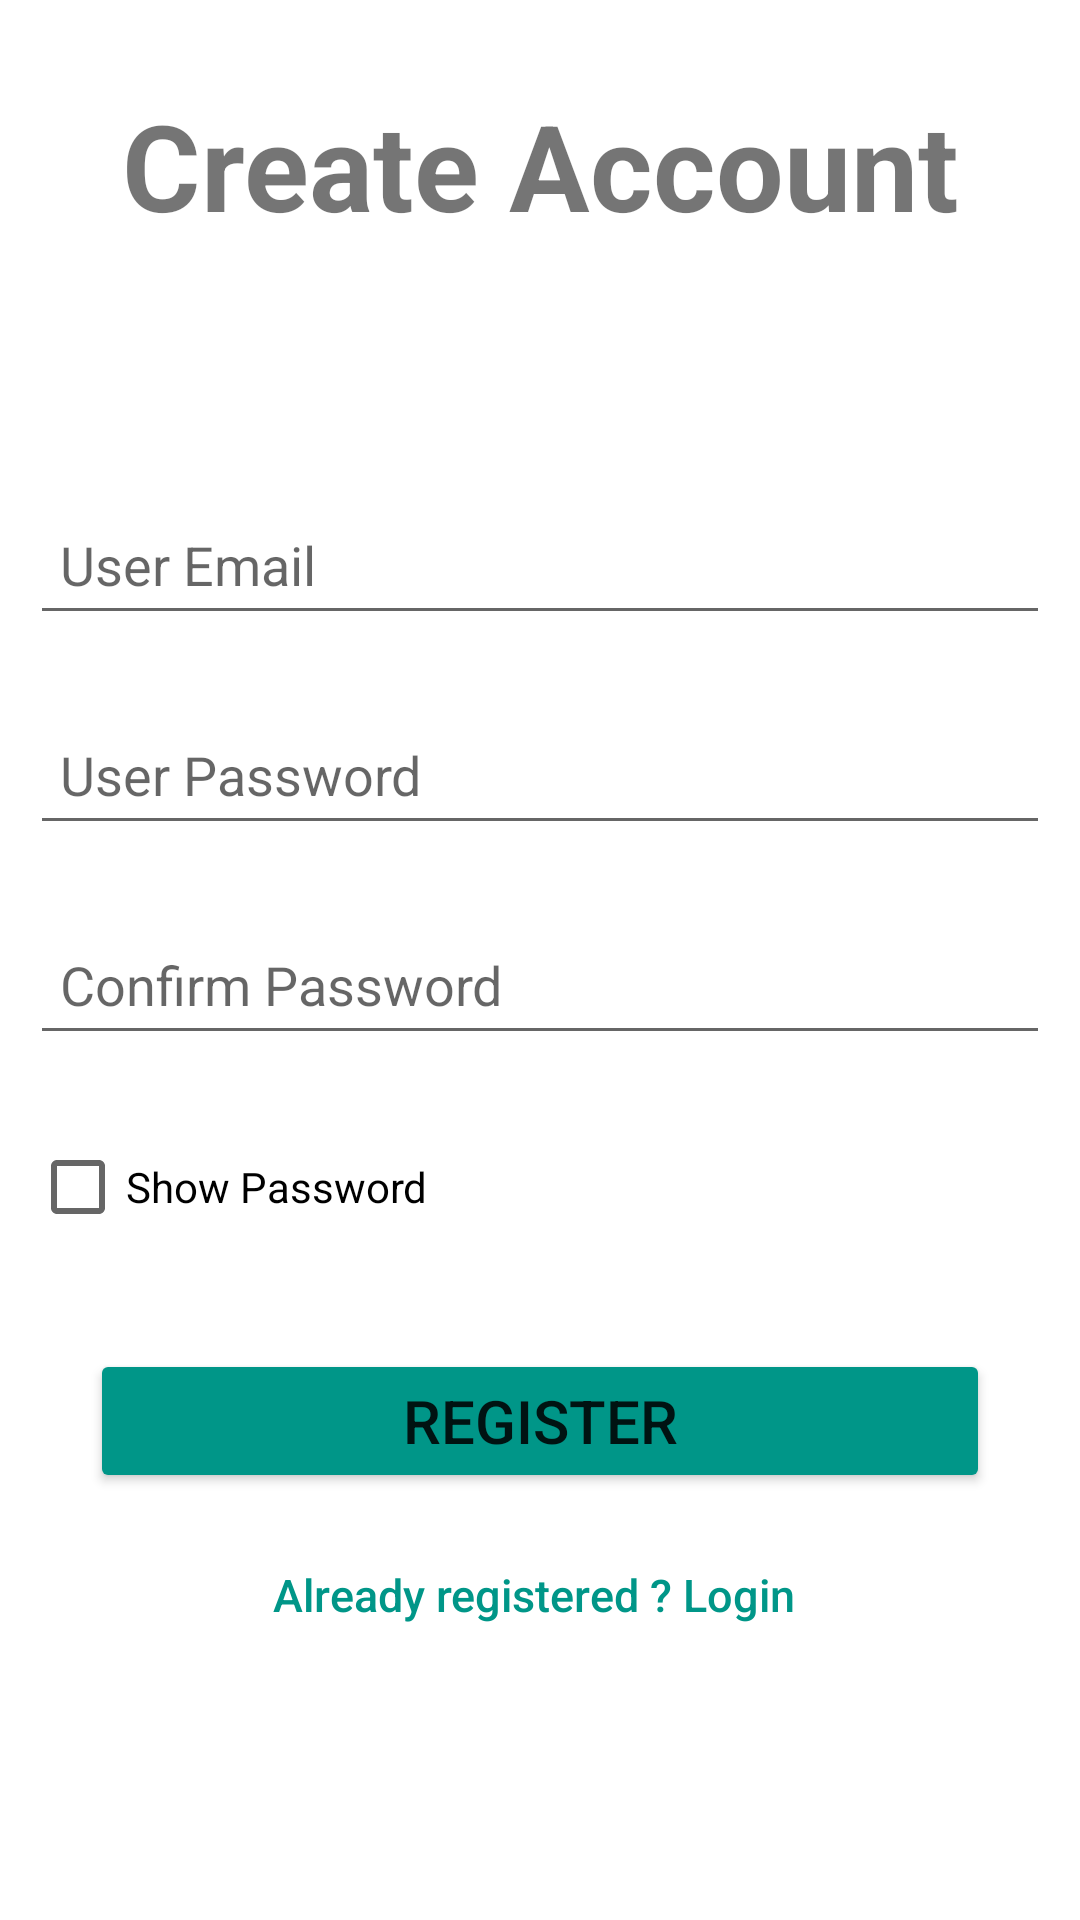

Here is an Android app screen rendered from its layout file. Give the layout XML and the strings, colors and styles it references.
<!-- AndroidManifest.xml: application theme Theme.SocialChat -->
<!-- res/layout/activity_register.xml -->
<?xml version="1.0" encoding="utf-8"?>
<LinearLayout xmlns:android="http://schemas.android.com/apk/res/android"
    xmlns:app="http://schemas.android.com/apk/res-auto"
    xmlns:tools="http://schemas.android.com/tools"
    android:layout_width="match_parent"
    android:layout_height="match_parent"
    android:orientation="vertical"
    android:gravity="center"
    tools:context=".Activities.RegisterActivity">


    <TextView
        android:layout_width="match_parent"
        android:layout_height="wrap_content"
        android:text="Create Account"
        android:textSize="40sp"
        android:textStyle="bold"
        android:layout_marginBottom="70dp"
        android:textAlignment="center" />

    <EditText
        android:id="@+id/register_email_id"
        android:layout_width="match_parent"
        android:layout_height="50dp"
        android:hint="User Email"
        android:paddingStart="10dp"
        android:inputType="textEmailAddress"
        android:layout_margin="10dp"
        android:drawablePadding="10dp" />

    <EditText
        android:id="@+id/register_password_id"
        android:layout_width="match_parent"
        android:layout_height="50dp"
        android:hint="User Password"
        android:paddingStart="10dp"
        android:inputType="textPassword"
        android:layout_margin="10dp"
        android:drawablePadding="10dp" />
    <EditText
        android:id="@+id/register_confirm_password_id"
        android:layout_width="match_parent"
        android:layout_height="50dp"
        android:hint="Confirm Password"
        android:paddingStart="10dp"
        android:inputType="textPassword"
        android:layout_margin="10dp"
        android:drawablePadding="10dp" />
    <CheckBox
        android:id="@+id/register_checkbox"
        android:layout_width="200dp"
        android:layout_height="wrap_content"
        android:text="Show Password"
        android:layout_gravity="left"
        android:layout_marginLeft="10dp"
        android:layout_marginTop="10dp"/>
    <Button
        android:id="@+id/register_signup_button"
        android:layout_width="match_parent"
        android:layout_height="wrap_content"
        android:text="Register"
        android:textSize="20sp"
        android:layout_marginRight="30dp"
        android:layout_marginLeft="30dp"
        android:layout_marginBottom="10dp"
        android:layout_marginTop="30dp"
        android:backgroundTint="#009688"/>
    <Button
        android:id="@+id/register_login_button"
        android:layout_width="wrap_content"
        android:layout_height="wrap_content"
        android:text="Already registered ? Login "
        android:textColor="#009688"
        android:textSize="15sp"
        android:textAllCaps="false"
        android:background="@null" />
    <ProgressBar
        android:id="@+id/register_progress"
        android:layout_width="match_parent"
        android:layout_height="wrap_content"
        android:background="@color/white"
        android:indeterminate="true"
        android:indeterminateTint="#009688"
        style="@style/Widget.AppCompat.ProgressBar.Horizontal"
        android:visibility="invisible"
        android:layout_margin="20dp"/>

</LinearLayout>
<!-- resources referenced by this layout -->
<resources>
  <style name="Theme.SocialChat" parent="Theme.MaterialComponents.DayNight.DarkActionBar">
          
          <item name="colorPrimary">@color/purple_500</item>
          <item name="colorPrimaryVariant">@color/purple_700</item>
          <item name="colorOnPrimary">@color/white</item>
          
          <item name="colorSecondary">@color/teal_200</item>
          <item name="colorSecondaryVariant">@color/teal_700</item>
          <item name="colorOnSecondary">@color/black</item>
          
          <item name="android:statusBarColor" tools:targetApi="l">?attr/colorPrimaryVariant</item>
          
      </style>
  <!-- not gathered from this repository: default colours our renderer supplied (Android Studio template values) -->
  <color name="purple_500">#FF6200EE</color>
  <color name="purple_700">#FF3700B3</color>
  <color name="teal_200">#FF03DAC5</color>
  <color name="teal_700">#FF018786</color>
  <color name="black">#FF000000</color>
  <color name="white">#FFFFFFFF</color>
</resources>
